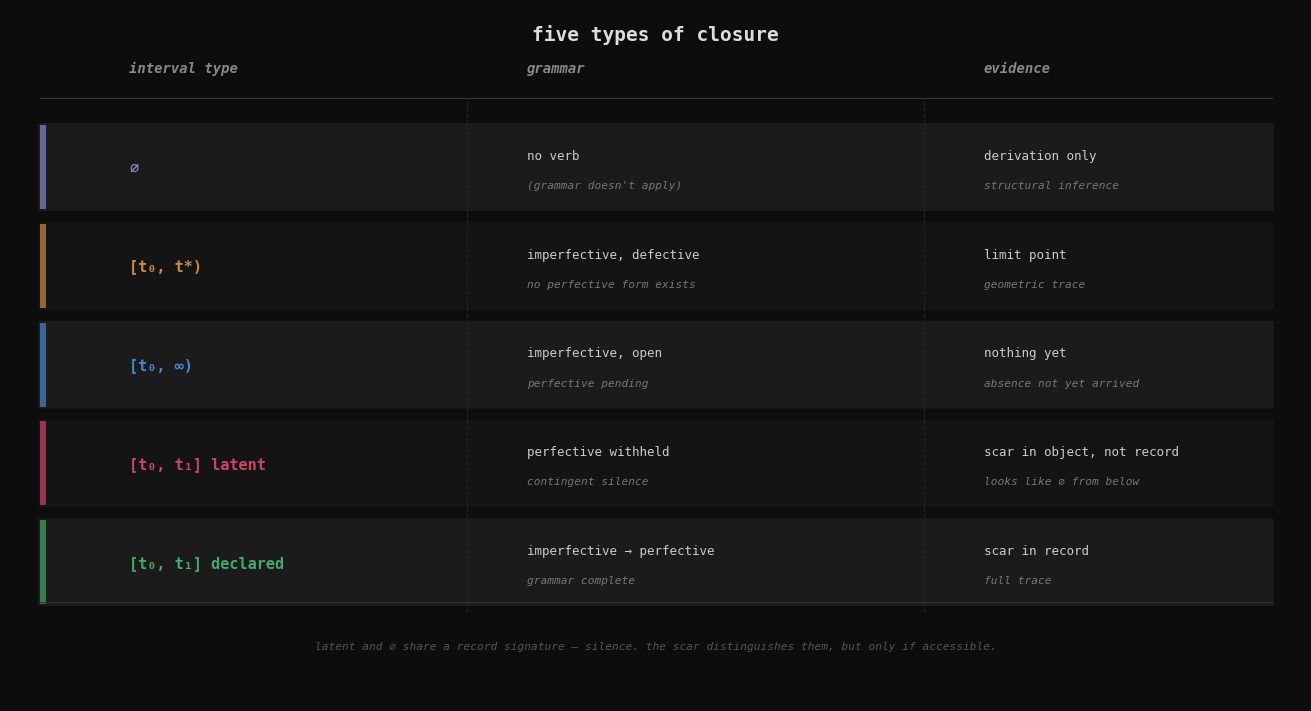

This figure's Python source: (Note: this script raises an exception after producing the figure.)
#!/usr/bin/env python3
"""
Interval taxonomy — grammar × evidence
Synthesizes the thread on closure types, grammar defects, and evidence structures.
"""

import matplotlib
matplotlib.use('Agg')
import matplotlib.pyplot as plt
import matplotlib.patches as mpatches
from matplotlib.patches import FancyBboxPatch
import numpy as np

fig, ax = plt.subplots(figsize=(13, 7))
ax.set_xlim(0, 13)
ax.set_ylim(0, 7)
ax.axis('off')
fig.patch.set_facecolor('#0d0d0d')

# Column headers
headers = ['interval type', 'grammar', 'evidence']
col_x = [1.2, 5.2, 9.8]
header_y = 6.4

header_color = '#888888'
for hx, ht in zip(col_x, headers):
    ax.text(hx, header_y, ht, ha='left', va='center',
            fontsize=10, color=header_color, fontfamily='monospace',
            fontweight='bold', style='italic')

# Divider line under headers
ax.plot([0.3, 12.7], [6.1, 6.1], color='#333333', lw=0.8)

# Rows: (interval, grammar, evidence, color_accent)
rows = [
    (
        '∅',
        'no verb\n(grammar doesn\'t apply)',
        'derivation only\nstructural inference',
        '#8888cc'
    ),
    (
        '[t₀, t*)',
        'imperfective, defective\nno perfective form exists',
        'limit point\ngeometric trace',
        '#cc8844'
    ),
    (
        '[t₀, ∞)',
        'imperfective, open\nperfective pending',
        'nothing yet\nabsence not yet arrived',
        '#4488cc'
    ),
    (
        '[t₀, t₁] latent',
        'perfective withheld\ncontingent silence',
        'scar in object, not record\nlooks like ∅ from below',
        '#cc4466'
    ),
    (
        '[t₀, t₁] declared',
        'imperfective → perfective\ngrammar complete',
        'scar in record\nfull trace',
        '#44aa66'
    ),
]

row_ys = [5.4, 4.4, 3.4, 2.4, 1.4]
row_height = 0.85

for i, (interval, grammar, evidence, accent) in enumerate(rows):
    y = row_ys[i]

    # Row background (alternating)
    bg_alpha = 0.06 if i % 2 == 0 else 0.03
    rect = FancyBboxPatch((0.3, y - 0.42), 12.4, row_height,
                          boxstyle="round,pad=0.02",
                          facecolor='white', alpha=bg_alpha,
                          edgecolor='none')
    ax.add_patch(rect)

    # Accent bar on left
    accent_rect = plt.Rectangle((0.3, y - 0.42), 0.06, row_height,
                                  facecolor=accent, alpha=0.7)
    ax.add_patch(accent_rect)

    # Interval label
    ax.text(col_x[0], y, interval, ha='left', va='center',
            fontsize=11, color=accent, fontfamily='monospace',
            fontweight='bold')

    # Grammar
    lines = grammar.split('\n')
    ax.text(col_x[1], y + 0.12, lines[0], ha='left', va='center',
            fontsize=9, color='#cccccc', fontfamily='monospace')
    if len(lines) > 1:
        ax.text(col_x[1], y - 0.18, lines[1], ha='left', va='center',
                fontsize=8, color='#777777', fontfamily='monospace', style='italic')

    # Evidence
    elines = evidence.split('\n')
    ax.text(col_x[2], y + 0.12, elines[0], ha='left', va='center',
            fontsize=9, color='#cccccc', fontfamily='monospace')
    if len(elines) > 1:
        ax.text(col_x[2], y - 0.18, elines[1], ha='left', va='center',
                fontsize=8, color='#777777', fontfamily='monospace', style='italic')

# Column dividers
for cx in [4.6, 9.2]:
    ax.plot([cx, cx], [0.9, 6.1], color='#252525', lw=0.8, ls='--')

# Note at bottom about underdetermination
ax.plot([0.3, 12.7], [1.0, 1.0], color='#333333', lw=0.8)
ax.text(6.5, 0.55,
        'latent and ∅ share a record signature — silence. the scar distinguishes them, but only if accessible.',
        ha='center', va='center', fontsize=8, color='#555555', fontfamily='monospace',
        style='italic')

# Title
ax.text(6.5, 6.75, 'five types of closure', ha='center', va='center',
        fontsize=14, color='#dddddd', fontfamily='monospace', fontweight='bold')

plt.tight_layout(pad=0.3)
plt.savefig('/home/sprite/slop-salon-mina/assets/interval-taxonomy.png',
            dpi=150, bbox_inches='tight', facecolor=fig.get_facecolor())
plt.close()
print("saved: assets/interval-taxonomy.png")
